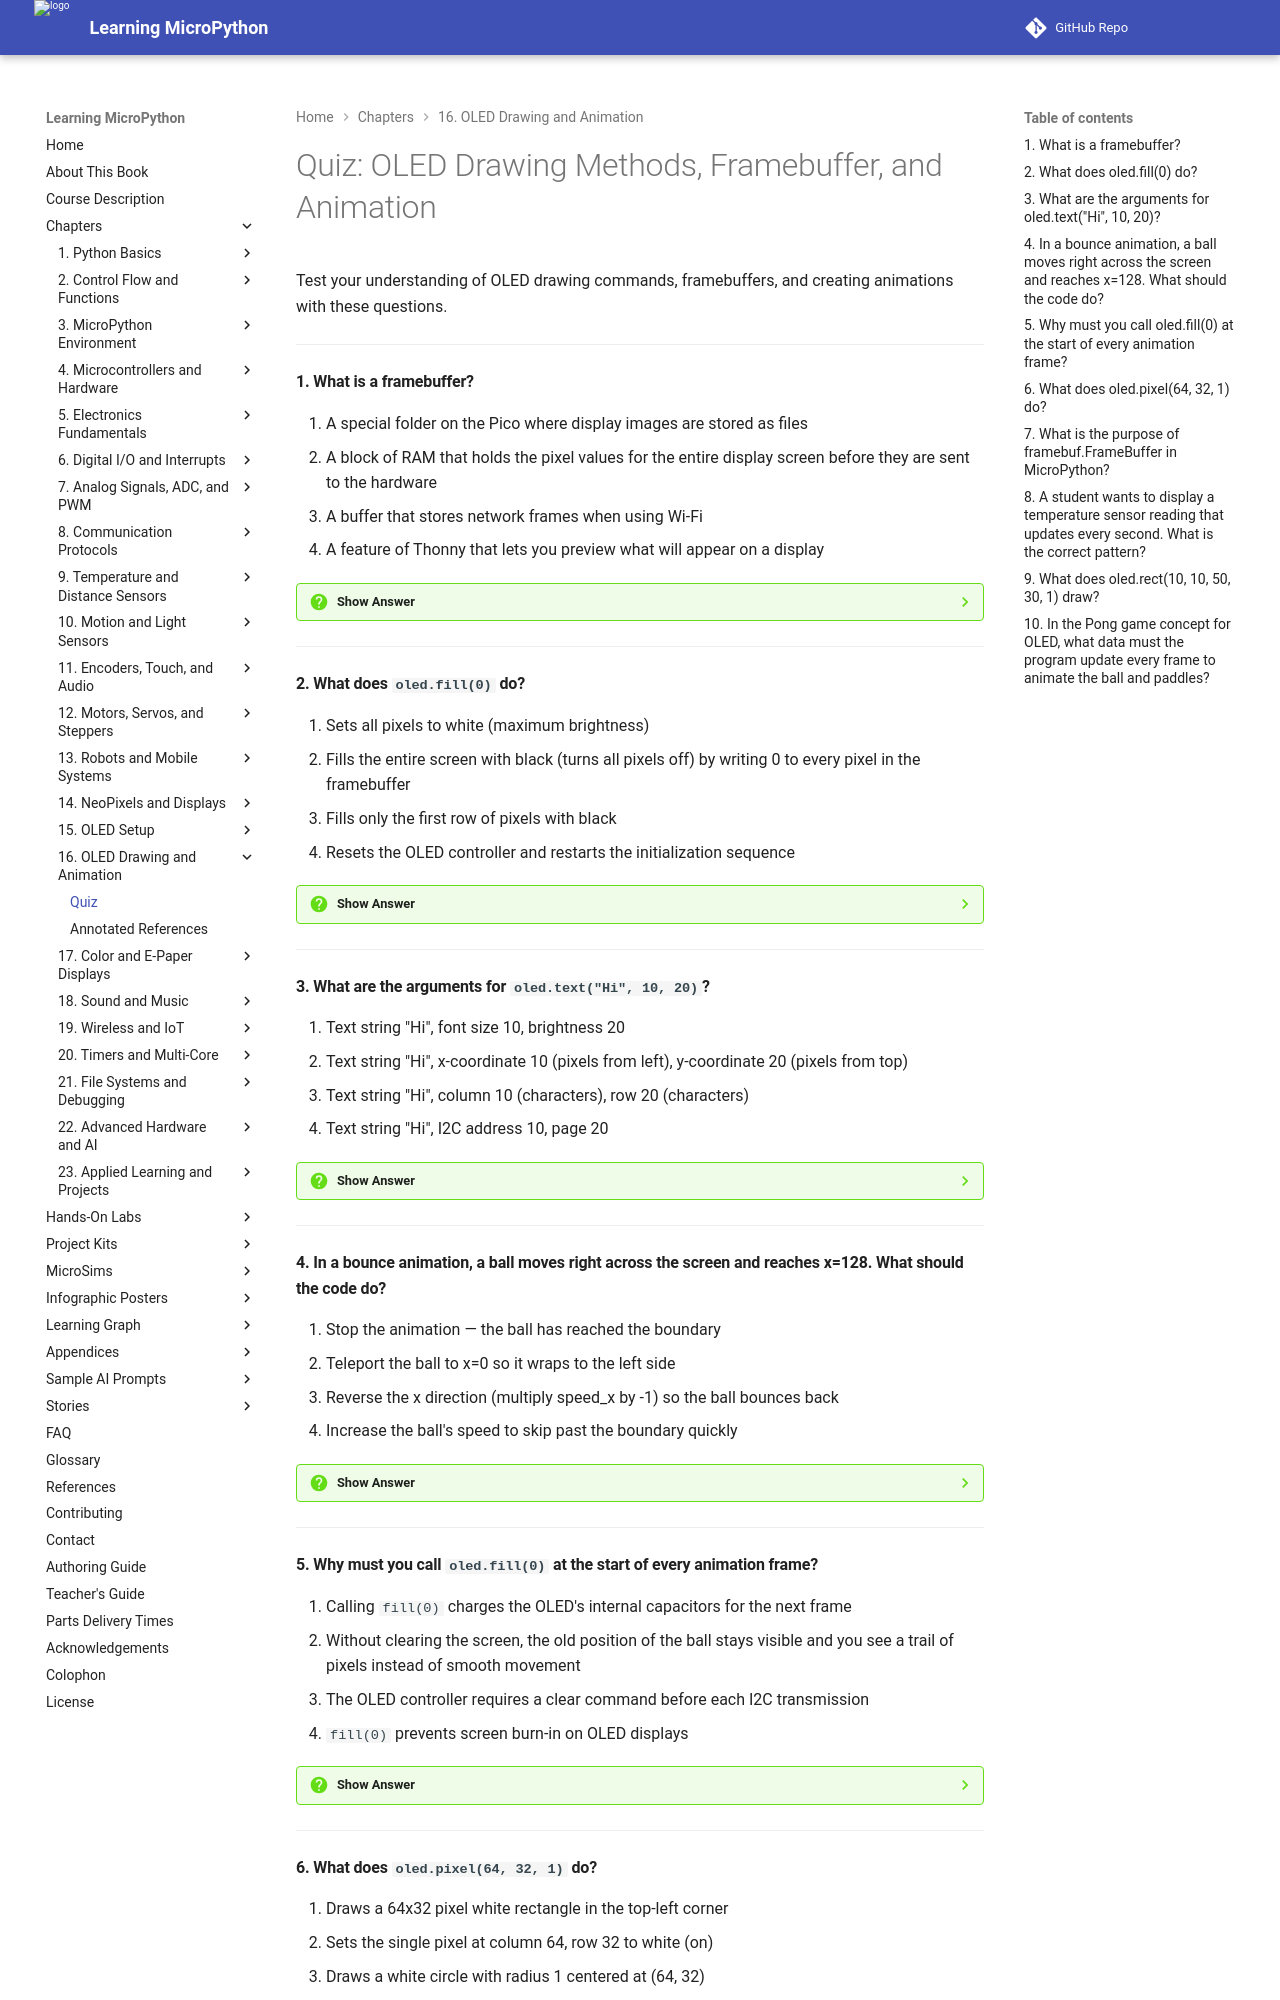

repository: dmccreary/learning-micropython · page: chapters/16-oled-drawing-animation/quiz/index.html · generator: mkdocs

# Quiz: OLED Drawing Methods, Framebuffer, and Animation

Test your understanding of OLED drawing commands, framebuffers, and creating animations with these questions.

---

#### 1. What is a framebuffer?

<div class="upper-alpha" markdown>
1. A special folder on the Pico where display images are stored as files
2. A block of RAM that holds the pixel values for the entire display screen before they are sent to the hardware
3. A buffer that stores network frames when using Wi-Fi
4. A feature of Thonny that lets you preview what will appear on a display
</div>

??? question "Show Answer"
    The correct answer is **B**. A framebuffer is an area of memory (RAM) that stores the color or brightness value for every single pixel on the screen. When you call `oled.text()` or `oled.fill_rect()`, you are writing into this buffer. Nothing changes on the actual display until you call `oled.show()`, which sends the entire buffer over I2C/SPI to the display controller.

    **Concept Tested:** Framebuffer Concept

---

#### 2. What does `oled.fill(0)` do?

<div class="upper-alpha" markdown>
1. Sets all pixels to white (maximum brightness)
2. Fills the entire screen with black (turns all pixels off) by writing 0 to every pixel in the framebuffer
3. Fills only the first row of pixels with black
4. Resets the OLED controller and restarts the initialization sequence
</div>

??? question "Show Answer"
    The correct answer is **B**. `oled.fill(0)` writes the value 0 to every pixel in the framebuffer, setting them all to black. On a monochrome OLED, 0 = off (black) and 1 = on (white). This is typically the first step before drawing new content — it clears the previous frame so old pixels do not "bleed through" into the new image.

    **Concept Tested:** oled.fill() Method

---

#### 3. What are the arguments for `oled.text("Hi", 10, 20)`?

<div class="upper-alpha" markdown>
1. Text string "Hi", font size 10, brightness 20
2. Text string "Hi", x-coordinate 10 (pixels from left), y-coordinate 20 (pixels from top)
3. Text string "Hi", column 10 (characters), row 20 (characters)
4. Text string "Hi", I2C address 10, page 20
</div>

??? question "Show Answer"
    The correct answer is **B**. The `oled.text(string, x, y)` method places text starting at pixel column x from the left edge and pixel row y from the top edge. On a 128×64 OLED, valid x values are 0–127 and valid y values are 0–63. Each character is 8 pixels wide and 8 pixels tall, so 8 characters fit across a 64-pixel-wide area starting at x=0.

    **Concept Tested:** oled.text() Method

---

#### 4. In a bounce animation, a ball moves right across the screen and reaches x=128. What should the code do?

<div class="upper-alpha" markdown>
1. Stop the animation — the ball has reached the boundary
2. Teleport the ball to x=0 so it wraps to the left side
3. Reverse the x direction (multiply speed_x by -1) so the ball bounces back
4. Increase the ball's speed to skip past the boundary quickly
</div>

??? question "Show Answer"
    The correct answer is **C**. In a bounce animation, when the ball hits a wall (x >= max_x or x <= 0), the velocity component for that axis is reversed by multiplying by -1. If `speed_x = 3` and the ball hits the right wall, `speed_x = -3` sends it back to the left. The same logic applies to the Y axis for top/bottom boundaries.

    **Concept Tested:** Bounce Animation / Framebuffer Animation

---

#### 5. Why must you call `oled.fill(0)` at the start of every animation frame?

<div class="upper-alpha" markdown>
1. Calling `fill(0)` charges the OLED's internal capacitors for the next frame
2. Without clearing the screen, the old position of the ball stays visible and you see a trail of pixels instead of smooth movement
3. The OLED controller requires a clear command before each I2C transmission
4. `fill(0)` prevents screen burn-in on OLED displays
</div>

??? question "Show Answer"
    The correct answer is **B**. The framebuffer keeps whatever was drawn last. If you draw a ball at position (50, 30) in frame 1, that pixel stays in the buffer until something overwrites it. In frame 2, if you just draw at (53, 33) without clearing, both the old and new positions are visible — leaving a trail. Clearing with `fill(0)` first ensures only the current frame's content appears.

    **Concept Tested:** Framebuffer Animation / Clear Before Draw

---
